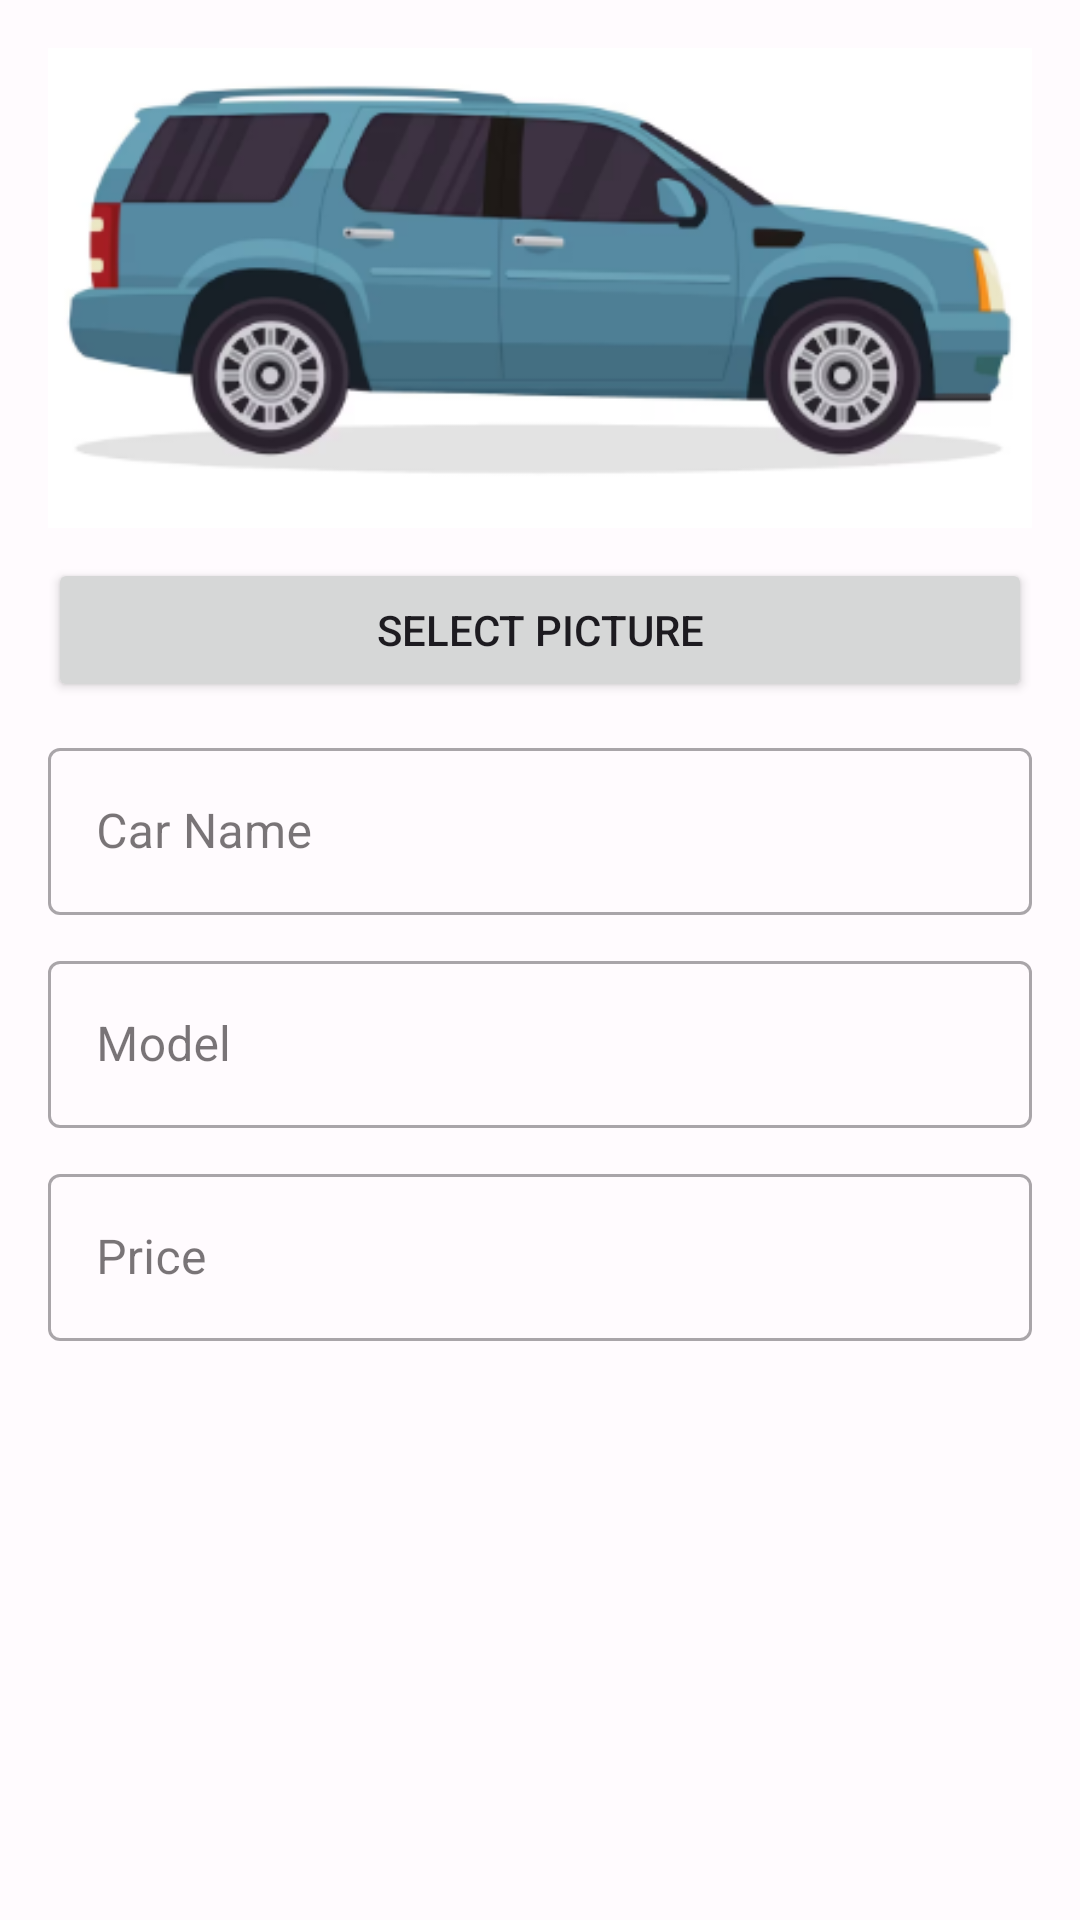

Reconstruct the res/layout file that produces this screen, plus the resources it refers to.
<!-- AndroidManifest.xml: application theme Theme.Apni_svari -->
<!-- res/layout/dialog_add_product.xml -->
<?xml version="1.0" encoding="utf-8"?>
<ScrollView xmlns:android="http://schemas.android.com/apk/res/android"
    xmlns:app="http://schemas.android.com/apk/res-auto"
    android:layout_width="match_parent"
    android:layout_height="wrap_content">

    <LinearLayout
        android:layout_width="match_parent"
        android:layout_height="wrap_content"
        android:orientation="vertical"
        android:padding="16dp">

        <ImageView
            android:id="@+id/dialogProductImage"
            android:layout_width="match_parent"
            android:layout_height="160dp"
            android:scaleType="centerCrop"
            android:src="@drawable/carimg"
            android:contentDescription="@string/profile_picture_content_description" />

        <Button
            android:id="@+id/selectImageButton"
            android:layout_width="match_parent"
            android:layout_height="wrap_content"
            android:layout_marginTop="10dp"
            android:text="@string/seller_select_picture" />

        <com.google.android.material.textfield.TextInputLayout
            android:id="@+id/carNameInputLayout"
            android:layout_width="match_parent"
            android:layout_height="wrap_content"
            android:hint="@string/seller_car_name_hint"
            style="@style/Widget.MaterialComponents.TextInputLayout.OutlinedBox"
            android:layout_marginTop="10dp">

            <com.google.android.material.textfield.TextInputEditText
                android:id="@+id/carNameInput"
                android:layout_width="match_parent"
                android:layout_height="wrap_content"
                android:contentDescription="Car name input field" />
        </com.google.android.material.textfield.TextInputLayout>

        <com.google.android.material.textfield.TextInputLayout
            android:id="@+id/carModelInputLayout"
            android:layout_width="match_parent"
            android:layout_height="wrap_content"
            android:hint="@string/seller_car_model_hint"
            style="@style/Widget.MaterialComponents.TextInputLayout.OutlinedBox"
            android:layout_marginTop="10dp">

            <com.google.android.material.textfield.TextInputEditText
                android:id="@+id/carModelInput"
                android:layout_width="match_parent"
                android:layout_height="wrap_content"
                android:contentDescription="Car model input field" />
        </com.google.android.material.textfield.TextInputLayout>

        <com.google.android.material.textfield.TextInputLayout
            android:id="@+id/carPriceInputLayout"
            android:layout_width="match_parent"
            android:layout_height="wrap_content"
            android:hint="@string/seller_car_price_hint"
            style="@style/Widget.MaterialComponents.TextInputLayout.OutlinedBox"
            android:layout_marginTop="10dp">

            <com.google.android.material.textfield.TextInputEditText
                android:id="@+id/carPriceInput"
                android:layout_width="match_parent"
                android:layout_height="wrap_content"
                android:inputType="numberDecimal"
                android:contentDescription="Car price input field" />
        </com.google.android.material.textfield.TextInputLayout>

    </LinearLayout>
</ScrollView>
<!-- resources referenced by this layout -->
<resources>
  <string name="profile_picture_content_description">Profile Picture</string>
  <string name="seller_car_model_hint">Model</string>
  <string name="seller_car_name_hint">Car Name</string>
  <string name="seller_car_price_hint">Price</string>
  <string name="seller_select_picture">Select Picture</string>
  <style name="Theme.Apni_svari" parent="Base.Theme.Apni_svari" />
  <style name="Base.Theme.Apni_svari" parent="Theme.Material3.Light.NoActionBar">
          <item name="colorPrimary">@color/md_theme_light_primary</item>
          <item name="colorOnPrimary">@color/md_theme_light_onPrimary</item>
          <item name="colorPrimaryContainer">@color/md_theme_light_primaryContainer</item>
          <item name="colorOnPrimaryContainer">@color/md_theme_light_onPrimaryContainer</item>
          <item name="colorSecondary">@color/md_theme_light_secondary</item>
          <item name="colorOnSecondary">@color/md_theme_light_onSecondary</item>
          <item name="colorSecondaryContainer">@color/md_theme_light_secondaryContainer</item>
          <item name="colorOnSecondaryContainer">@color/md_theme_light_onSecondaryContainer</item>
          <item name="colorTertiary">@color/md_theme_light_tertiary</item>
          <item name="colorOnTertiary">@color/md_theme_light_onTertiary</item>
          <item name="colorTertiaryContainer">@color/md_theme_light_tertiaryContainer</item>
          <item name="colorOnTertiaryContainer">@color/md_theme_light_onTertiaryContainer</item>
          <item name="colorError">@color/md_theme_light_error</item>
          <item name="colorErrorContainer">@color/md_theme_light_errorContainer</item>
          <item name="colorOnError">@color/md_theme_light_onError</item>
          <item name="colorOnErrorContainer">@color/md_theme_light_onErrorContainer</item>
          <item name="android:colorBackground">@color/md_theme_light_background</item>
          <item name="colorOnBackground">@color/md_theme_light_onBackground</item>
          <item name="colorSurface">@color/md_theme_light_surface</item>
          <item name="colorOnSurface">@color/md_theme_light_onSurface</item>
          <item name="colorSurfaceVariant">@color/md_theme_light_surfaceVariant</item>
          <item name="colorOnSurfaceVariant">@color/md_theme_light_onSurfaceVariant</item>
          <item name="colorOutline">@color/md_theme_light_outline</item>
          <item name="android:statusBarColor">@color/md_theme_light_primary</item>
          <item name="android:navigationBarColor">@color/md_theme_light_background</item>
          <item name="android:windowLightStatusBar">false</item>
      </style>
  <color name="md_theme_light_primary">#0061A4</color>
  <color name="md_theme_light_onPrimary">#FFFFFF</color>
  <color name="md_theme_light_primaryContainer">#D4E4FF</color>
  <color name="md_theme_light_onPrimaryContainer">#001D3B</color>
  <color name="md_theme_light_secondary">#00658C</color>
  <color name="md_theme_light_onSecondary">#FFFFFF</color>
  <color name="md_theme_light_secondaryContainer">#C7E7FF</color>
  <color name="md_theme_light_onSecondaryContainer">#001E2E</color>
  <color name="md_theme_light_tertiary">#D65100</color>
  <color name="md_theme_light_onTertiary">#FFFFFF</color>
  <color name="md_theme_light_tertiaryContainer">#FFD8CC</color>
  <color name="md_theme_light_onTertiaryContainer">#3D1E00</color>
  <color name="md_theme_light_error">#B3261E</color>
  <color name="md_theme_light_errorContainer">#F9DEDC</color>
  <color name="md_theme_light_onError">#FFFFFF</color>
  <color name="md_theme_light_onErrorContainer">#410E0B</color>
  <color name="md_theme_light_background">#FFFBFE</color>
  <color name="md_theme_light_onBackground">#1F1A1D</color>
  <color name="md_theme_light_surface">#FFFBFE</color>
  <color name="md_theme_light_onSurface">#1F1A1D</color>
  <color name="md_theme_light_surfaceVariant">#ECE0E7</color>
  <color name="md_theme_light_onSurfaceVariant">#49454F</color>
  <color name="md_theme_light_outline">#79747E</color>
</resources>
